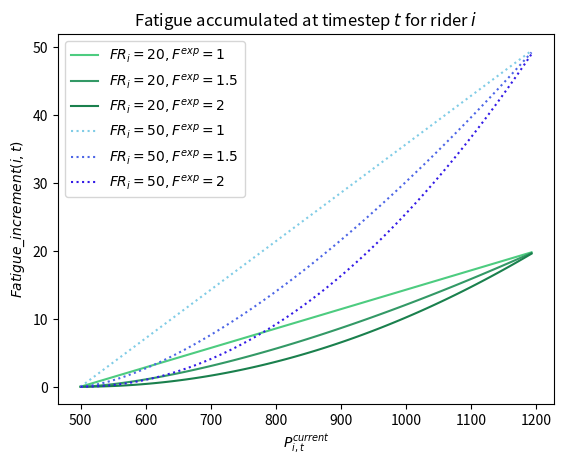

Python code for this plot:
# importing the required module
import matplotlib.pyplot as plt

# x axis values

# create series of shelter effect values

power_min = 500
power_max = 1200
numpoints = 100

power_threshold = 500

fatigue_rate_1 = 20
fatigue_exponent_1 = 1

fatigue_rate_2 = 20
fatigue_exponent_2 = 1.5

fatigue_rate_3 = 20
fatigue_exponent_3 = 2

fatigue_rate_4 = 50
fatigue_exponent_4 = 1

fatigue_rate_5 = 50
fatigue_exponent_5 = 1.5

fatigue_rate_6 = 50
fatigue_exponent_6 = 2


x_vals_1 = []
y_vals_1 = []

x_vals_2 = []
y_vals_2 = []

x_vals_3 = []
y_vals_3 = []

x_vals_4 = []
y_vals_4 = []

x_vals_5 = []
y_vals_5 = []

x_vals_6 = []
y_vals_6 = []


power = power_min
for i in range(numpoints):
    if power < power_max:

        x_1 = power
        y_1 = fatigue_rate_1*(((power-power_threshold)/(power_max-power_threshold))**fatigue_exponent_1)
        x_vals_1.append(x_1)
        y_vals_1.append(y_1)

        x_2 = power
        y_2 = fatigue_rate_2 * (((power - power_threshold) / (power_max - power_threshold)) ** fatigue_exponent_2)
        x_vals_2.append(x_2)
        y_vals_2.append(y_2)

        x_3 = power
        y_3 = fatigue_rate_3 * (((power - power_threshold) / (power_max - power_threshold)) ** fatigue_exponent_3)
        x_vals_3.append(x_3)
        y_vals_3.append(y_3)

        x_4 = power
        y_4 = fatigue_rate_4 * (((power - power_threshold) / (power_max - power_threshold)) ** fatigue_exponent_4)
        x_vals_4.append(x_4)
        y_vals_4.append(y_4)

        x_5 = power
        y_5 = fatigue_rate_5 * (((power - power_threshold) / (power_max - power_threshold)) ** fatigue_exponent_5)
        x_vals_5.append(x_5)
        y_vals_5.append(y_5)

        x_6 = power
        y_6 = fatigue_rate_6 * (((power - power_threshold) / (power_max - power_threshold)) ** fatigue_exponent_6)
        x_vals_6.append(x_6)
        y_vals_6.append(y_6)

    power += round((power_max-power_min)/numpoints,2)

#use latex math mode to print labels
#plt.rcParams['text.usetex'] = True

# plotting the points
plt.plot(x_vals_1, y_vals_1, color=[0.3,0.8,0.5], label=r'$FR_i = 20, F^{exp}=1$')
plt.plot(x_vals_2, y_vals_2, color=[0.2,0.6,0.4], label=r'$FR_i = 20, F^{exp}=1.5$')
plt.plot(x_vals_3, y_vals_3, color=[0.1,0.5,0.3], label=r'$FR_i = 20, F^{exp}=2$')

plt.plot(x_vals_4, y_vals_4, color=[0.5,0.8,0.9], label=r'$FR_i = 50, F^{exp}=1$', linestyle=":")
plt.plot(x_vals_5, y_vals_5, color=[0.3,0.4,0.9], label=r'$FR_i = 50, F^{exp}=1.5$', linestyle=":")
plt.plot(x_vals_6, y_vals_6, color=[0.2,0.1,0.9], label=r'$FR_i = 50, F^{exp}=2$', linestyle=":")


plt.ylabel('$Fatigue\_increment(i,t)$')
plt.xlabel('$P^{current}_{i,t}$')

# giving a title to my graph
plt.title('Fatigue accumulated at timestep $t$ for rider $i$')

plt.legend()

# function to show the plot
plt.show()
